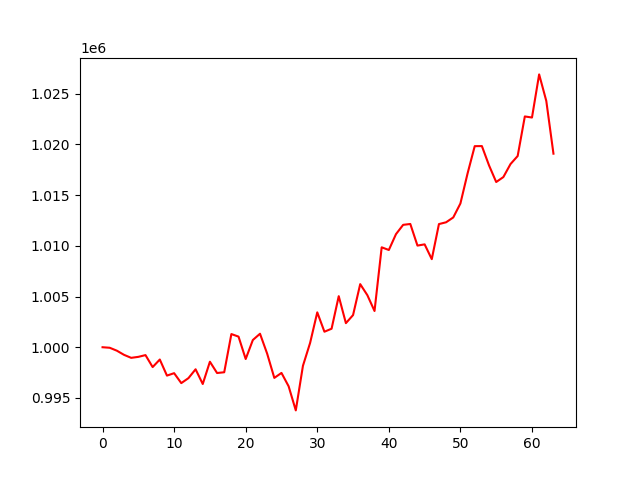

The table this chart was drawn from, first rows:
, 0
0, 1000000
1, 999948
2, 999660
3, 999250
4, 998955
5, 999051
6, 999225
7, 998044
8, 998789
9, 997204
10, 997443
11, 996463
12, 996952
13, 997827
14, 996375
15, 998572
16, 997459
17, 997533
18, 1001299
19, 1001046
20, 998840
21, 1000713
22, 1001330
23, 999365
24, 996978
25, 997468
26, 996149
27, 993774
28, 998172
29, 1000426
30, 1003438
31, 1001530
32, 1001825
33, 1005033
34, 1002373
35, 1003167
36, 1006220
37, 1005130
38, 1003572
39, 1009849
40, 1009586
41, 1011149
42, 1012064
43, 1012150
44, 1010019
45, 1010141
46, 1008682
47, 1012139
48, 1012317
49, 1012793
50, 1014169
51, 1017129
52, 1019820
53, 1019828
54, 1017922
55, 1016285
56, 1016772
57, 1018056
58, 1018849
59, 1022749
... 4 more rows
